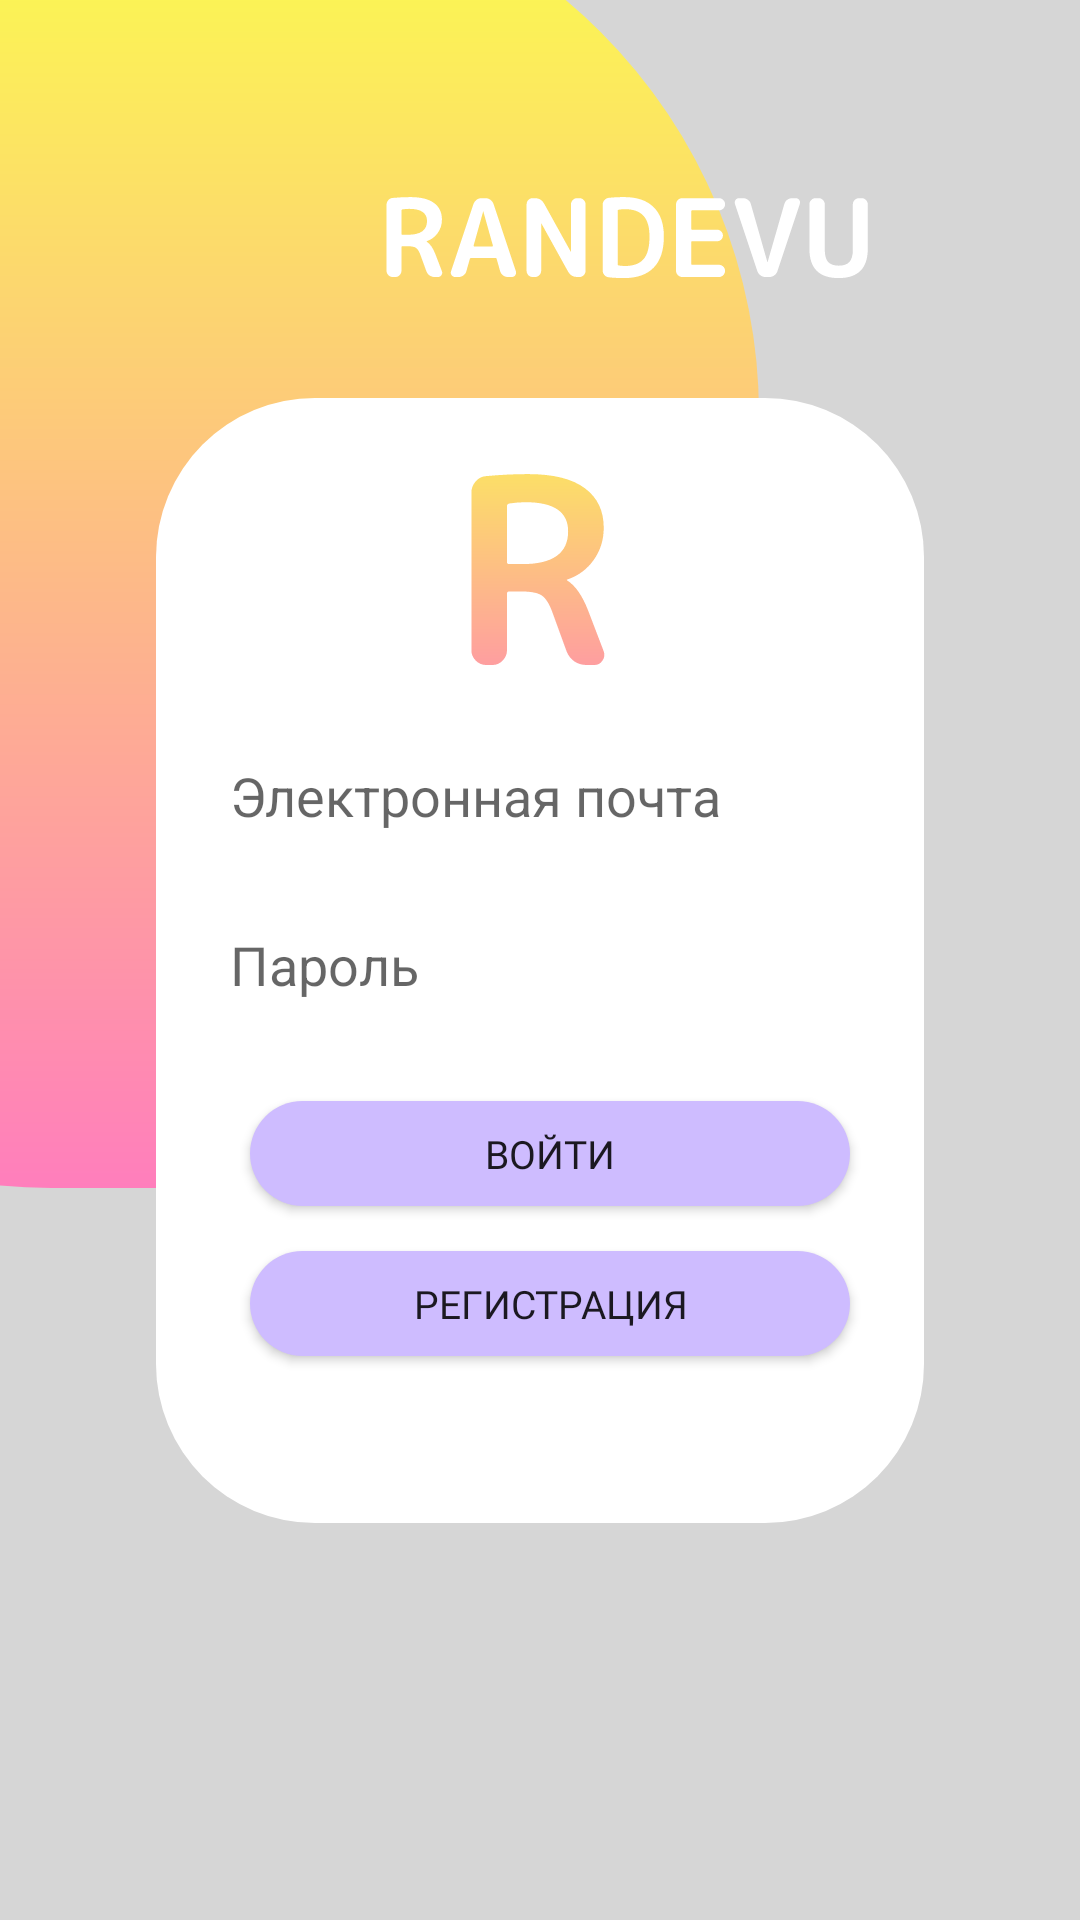

Produce the Android XML layout that renders to this screen, including the resource entries it uses.
<!-- AndroidManifest.xml: application theme Theme.example -->
<!-- res/layout/activity_main.xml -->
<?xml version="1.0" encoding="utf-8"?>
<androidx.constraintlayout.widget.ConstraintLayout xmlns:android="http://schemas.android.com/apk/res/android"
    xmlns:app="http://schemas.android.com/apk/res-auto"
    xmlns:tools="http://schemas.android.com/tools"
    android:layout_width="match_parent"
    android:layout_height="match_parent"
    android:background="@color/mainBgColor"
    tools:context=".MainActivity">


    <ImageView
        android:id="@+id/imageView"
        android:layout_width="wrap_content"
        android:layout_height="wrap_content"
        android:layout_alignParentStart="true"
        android:layout_alignParentTop="true"
        android:contentDescription="@string/app"
        app:layout_constraintBottom_toBottomOf="parent"
        app:layout_constraintEnd_toEndOf="parent"
        app:layout_constraintHorizontal_bias="0.0"
        app:layout_constraintStart_toStartOf="parent"
        app:layout_constraintTop_toTopOf="parent"
        app:layout_constraintVertical_bias="0.0"
        app:srcCompat="@drawable/ic_rectangle_18"
        tools:ignore="ContentDescription,MissingConstraints" />

    <ImageView
        android:id="@+id/imageView2"
        android:layout_width="wrap_content"
        android:layout_height="wrap_content"
        android:layout_alignParentStart="true"
        android:layout_alignParentTop="true"
        android:contentDescription="@string/app"
        app:layout_constraintBottom_toBottomOf="parent"
        app:layout_constraintEnd_toEndOf="parent"
        app:layout_constraintHorizontal_bias="1.0"
        app:layout_constraintStart_toStartOf="parent"
        app:layout_constraintTop_toTopOf="parent"
        app:layout_constraintVertical_bias="1.0"
        app:srcCompat="@drawable/ic_rectangle_18__1_"
        tools:ignore="ContentDescription,MissingConstraints" />

    <ImageView
        android:id="@+id/whiteBackground"
        android:layout_width="wrap_content"
        android:layout_height="wrap_content"
        android:layout_alignParentStart="true"
        android:layout_alignParentTop="true"
        android:contentDescription="@string/app"
        app:layout_constraintBottom_toBottomOf="@+id/imageView2"
        app:layout_constraintEnd_toEndOf="parent"
        app:layout_constraintStart_toStartOf="parent"
        app:layout_constraintTop_toTopOf="parent"
        app:srcCompat="@drawable/ic_rectangle_19"
        tools:ignore="ContentDescription,MissingConstraints" />

    <ImageView
        android:id="@+id/imageView4"
        android:layout_width="wrap_content"
        android:layout_height="wrap_content"
        android:layout_alignParentStart="true"
        android:layout_alignParentTop="true"
        android:layout_marginStart="128dp"
        android:contentDescription="@string/app"
        app:layout_constraintBottom_toTopOf="@+id/whiteBackground"
        app:layout_constraintEnd_toEndOf="parent"
        app:layout_constraintHorizontal_bias="0.0"
        app:layout_constraintStart_toStartOf="parent"
        app:layout_constraintTop_toTopOf="@+id/imageView"
        app:layout_constraintVertical_bias="0.624"
        app:srcCompat="@drawable/ic_logo"
        tools:ignore="ContentDescription,MissingConstraints" />

    <ImageView
        android:id="@+id/imageView5"
        android:layout_width="wrap_content"
        android:layout_height="wrap_content"
        android:layout_alignParentStart="true"
        android:layout_alignParentTop="true"
        android:contentDescription="@string/app"
        app:layout_constraintBottom_toTopOf="@+id/activityMainEmail"
        app:layout_constraintEnd_toEndOf="parent"
        app:layout_constraintHorizontal_bias="0.498"
        app:layout_constraintStart_toStartOf="parent"
        app:layout_constraintTop_toTopOf="parent"
        app:layout_constraintVertical_bias="0.87"
        app:srcCompat="@drawable/ic_r"
        tools:ignore="ContentDescription,MissingConstraints" />

    <Button
        android:id="@+id/activityMainSignInButton"
        android:layout_width="200dp"
        android:layout_height="35dp"
        android:background="@drawable/custom_button"
        android:fontFamily="@font/rounded_mplus_bold"
        android:text="Войти"
        app:layout_constraintBottom_toTopOf="@+id/activityMainSignUpButton"
        app:layout_constraintEnd_toEndOf="parent"
        app:layout_constraintHorizontal_bias="0.521"
        app:layout_constraintStart_toStartOf="parent"
        android:textSize="13dp"
        android:layout_marginBottom="15dp"
        android:onClick="onClickSignIn"
        tools:ignore="MissingConstraints" />

    <Button
        android:id="@+id/activityMainSignUpButton"
        android:layout_width="200dp"
        android:layout_height="35dp"
        android:background="@drawable/custom_button"
        android:fontFamily="@font/rounded_mplus_bold"
        android:onClick="onClickSignUp"
        android:text="Регистрация"
        android:textSize="13dp"
        app:layout_constraintBottom_toBottomOf="parent"
        app:layout_constraintEnd_toEndOf="parent"
        app:layout_constraintHorizontal_bias="0.521"
        app:layout_constraintStart_toStartOf="parent"
        app:layout_constraintTop_toTopOf="parent"
        app:layout_constraintVertical_bias="0.689"
        tools:ignore="MissingConstraints" />

    <EditText
        android:id="@+id/activityMainEmail"
        android:layout_width="207dp"
        android:layout_height="40dp"
        android:background="@color/white"
        android:ems="10"
        android:hint="@string/email"
        android:importantForAutofill="no"
        android:inputType="textEmailAddress"
        app:layout_constraintBottom_toTopOf="@+id/activityMainPassword"
        app:layout_constraintEnd_toEndOf="@+id/whiteBackground"
        app:layout_constraintHorizontal_bias="0.504"
        app:layout_constraintStart_toStartOf="@+id/whiteBackground"
        app:layout_constraintTop_toTopOf="parent"
        app:layout_constraintVertical_bias="0.937"
        tools:ignore="MissingConstraints" />

    <EditText
        android:id="@+id/activityMainPassword"
        android:layout_width="207dp"
        android:layout_height="40dp"
        android:background="@color/white"
        android:ems="10"
        android:hint="@string/password"
        android:importantForAutofill="no"
        android:inputType="textPassword"
        app:layout_constraintBottom_toTopOf="@+id/activityMainSignInButton"
        app:layout_constraintEnd_toEndOf="@+id/whiteBackground"
        app:layout_constraintHorizontal_bias="0.504"
        app:layout_constraintStart_toStartOf="@+id/whiteBackground"
        app:layout_constraintTop_toTopOf="parent"
        app:layout_constraintVertical_bias="0.923"
        tools:ignore="MissingConstraints" />


</androidx.constraintlayout.widget.ConstraintLayout>
<!-- resources referenced by this layout -->
<resources>
  <color name="mainBgColor">#D6D6D6</color>
  <color name="white">#FFFFFFFF</color>
  <!-- drawable custom_button (drawable) -->
  <?xml version="1.0" encoding="utf-8"?>
  <shape xmlns:android="http://schemas.android.com/apk/res/android" android:shape="rectangle">
  
      <solid android:color="@color/lightPurple"/>
  
      <corners android:radius="20dp"/>
  </shape>
  <!-- drawable ic_rectangle_18 (drawable) -->
  <vector xmlns:android="http://schemas.android.com/apk/res/android"
      xmlns:aapt="http://schemas.android.com/aapt"
      android:width="257dp"
      android:height="400dp"
      android:viewportWidth="257"
      android:viewportHeight="400">
    <path
        android:pathData="M17,-42L73,-42A180,180 0,0 1,253 138L253,216A180,180 0,0 1,73 396L17,396A180,180 0,0 1,-163 216L-163,138A180,180 0,0 1,17 -42z">
      <aapt:attr name="android:fillColor">
        <gradient 
            android:startY="-42"
            android:startX="45"
            android:endY="396"
            android:endX="45"
            android:type="linear">
          <item android:offset="0" android:color="#FFFBFF4B"/>
          <item android:offset="1" android:color="#FFFF7EBC"/>
        </gradient>
      </aapt:attr>
    </path>
  </vector>
  <!-- drawable ic_rectangle_19 (drawable) -->
  <vector xmlns:android="http://schemas.android.com/apk/res/android"
      android:width="256dp"
      android:height="375dp"
      android:viewportWidth="256"
      android:viewportHeight="375">
    <path
        android:pathData="M53,0L203,0A53,53 0,0 1,256 53L256,322A53,53 0,0 1,203 375L53,375A53,53 0,0 1,0 322L0,53A53,53 0,0 1,53 0z"
        android:fillColor="#ffffff"/>
  </vector>
  <string name="app">Your</string>
  <string name="email">Электронная почта</string>
  <string name="password">Пароль</string>
  <style name="Theme.example" parent="Theme.AppCompat.Light.DarkActionBar">
          
          <item name="colorPrimary">@color/purple_500</item>
          <item name="colorPrimaryDark">@color/purple_700</item>
          <item name="colorAccent">@color/teal_200</item>
          
      </style>
  <color name="lightPurple">#CEBCFF</color>
  <color name="purple_500">#FF6200EE</color>
  <color name="purple_700">#FF3700B3</color>
  <color name="teal_200">#FF03DAC5</color>
</resources>
